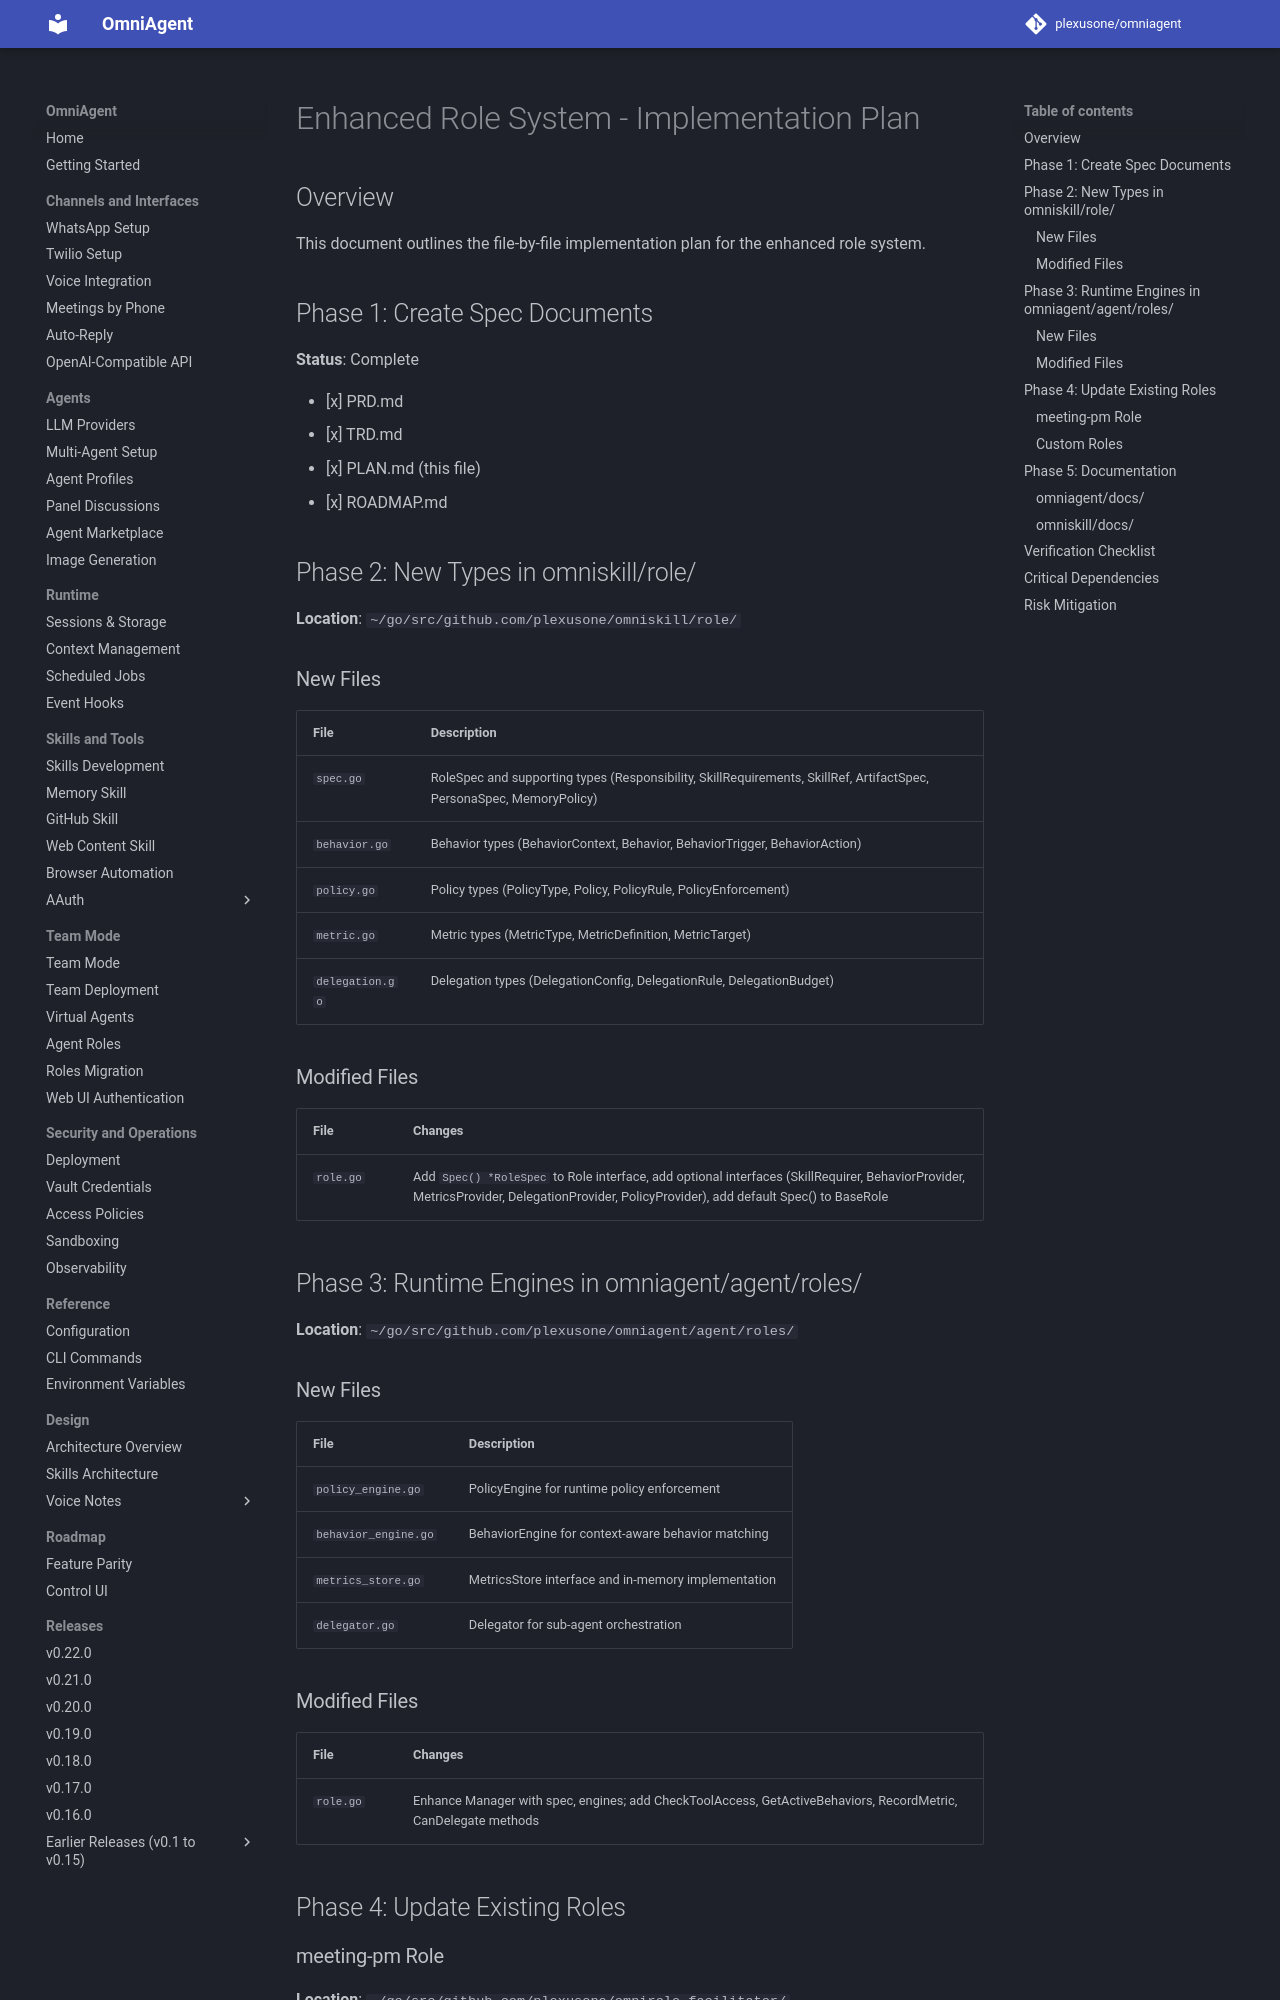

repository: plexusone/omniagent · page: specs/features/roles/PLAN/index.html · generator: mkdocs

# Enhanced Role System - Implementation Plan

## Overview

This document outlines the file-by-file implementation plan for the enhanced role system.

## Phase 1: Create Spec Documents

**Status**: Complete

- [x] PRD.md
- [x] TRD.md
- [x] PLAN.md (this file)
- [x] ROADMAP.md

## Phase 2: New Types in omniskill/role/

**Location**: `~/go/src/github.com/plexusone/omniskill/role/`

### New Files

| File | Description |
|------|-------------|
| `spec.go` | RoleSpec and supporting types (Responsibility, SkillRequirements, SkillRef, ArtifactSpec, PersonaSpec, MemoryPolicy) |
| `behavior.go` | Behavior types (BehaviorContext, Behavior, BehaviorTrigger, BehaviorAction) |
| `policy.go` | Policy types (PolicyType, Policy, PolicyRule, PolicyEnforcement) |
| `metric.go` | Metric types (MetricType, MetricDefinition, MetricTarget) |
| `delegation.go` | Delegation types (DelegationConfig, DelegationRule, DelegationBudget) |

### Modified Files

| File | Changes |
|------|---------|
| `role.go` | Add `Spec() *RoleSpec` to Role interface, add optional interfaces (SkillRequirer, BehaviorProvider, MetricsProvider, DelegationProvider, PolicyProvider), add default Spec() to BaseRole |

## Phase 3: Runtime Engines in omniagent/agent/roles/

**Location**: `~/go/src/github.com/plexusone/omniagent/agent/roles/`

### New Files

| File | Description |
|------|-------------|
| `policy_engine.go` | PolicyEngine for runtime policy enforcement |
| `behavior_engine.go` | BehaviorEngine for context-aware behavior matching |
| `metrics_store.go` | MetricsStore interface and in-memory implementation |
| `delegator.go` | Delegator for sub-agent orchestration |

### Modified Files

| File | Changes |
|------|---------|
| `role.go` | Enhance Manager with spec, engines; add CheckToolAccess, GetActiveBehaviors, RecordMetric, CanDelegate methods |

## Phase 4: Update Existing Roles
